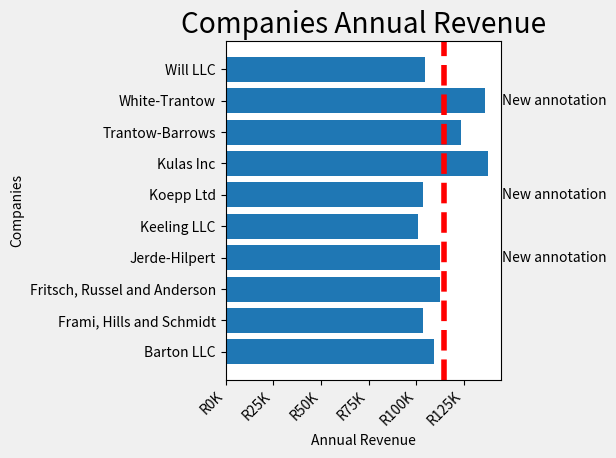

The matplotlib source for this figure:
import numpy as np 
import matplotlib.pyplot as plt 
from matplotlib.ticker import FuncFormatter

data = {'Barton LLC': 109438.50,
        'Frami, Hills and Schmidt': 103569.59,
        'Fritsch, Russel and Anderson': 112214.71,
        'Jerde-Hilpert': 112591.43,
        'Keeling LLC': 100934.30,
        'Koepp Ltd': 103660.54,
        'Kulas Inc': 137351.96,
        'Trantow-Barrows': 123381.38,
        'White-Trantow': 135841.99,
        'Will LLC': 104437.60}

Keys = list(data.keys())
values = list(data.values())

def currencyformatter(x, pos):
    if x>=1e6:
        s = 'R{:1.1f}M'.format(x*1e-6)
    else :
        s = 'R{:1.0f}K'.format(x*1e-3)
    return s

formatter = FuncFormatter(currencyformatter)

companies_Mean = np.mean(values)

plt.rcParams.update({"figure.autolayout":True})
fig,ax= plt.subplots()
plt.style.use("fivethirtyeight")

ax.barh(Keys,values)
ax.set(ylabel='Companies',xlabel='Annual Revenue',title='Companies Annual Revenue')

labels = ax.get_xticklabels()

plt.setp(labels,horizontalalignment='right',rotation=45)

ax.axvline(companies_Mean,ls='--',color='r')
ax.xaxis.set_major_formatter(formatter)
ax.set_xticks([0,25e3,50e3,75e3,100e3,125e3])

for group in [3,5,8]:
    ax.text(145000,group,"New annotation",fontsize = 10, verticalalignment = "center")

plt.show()


